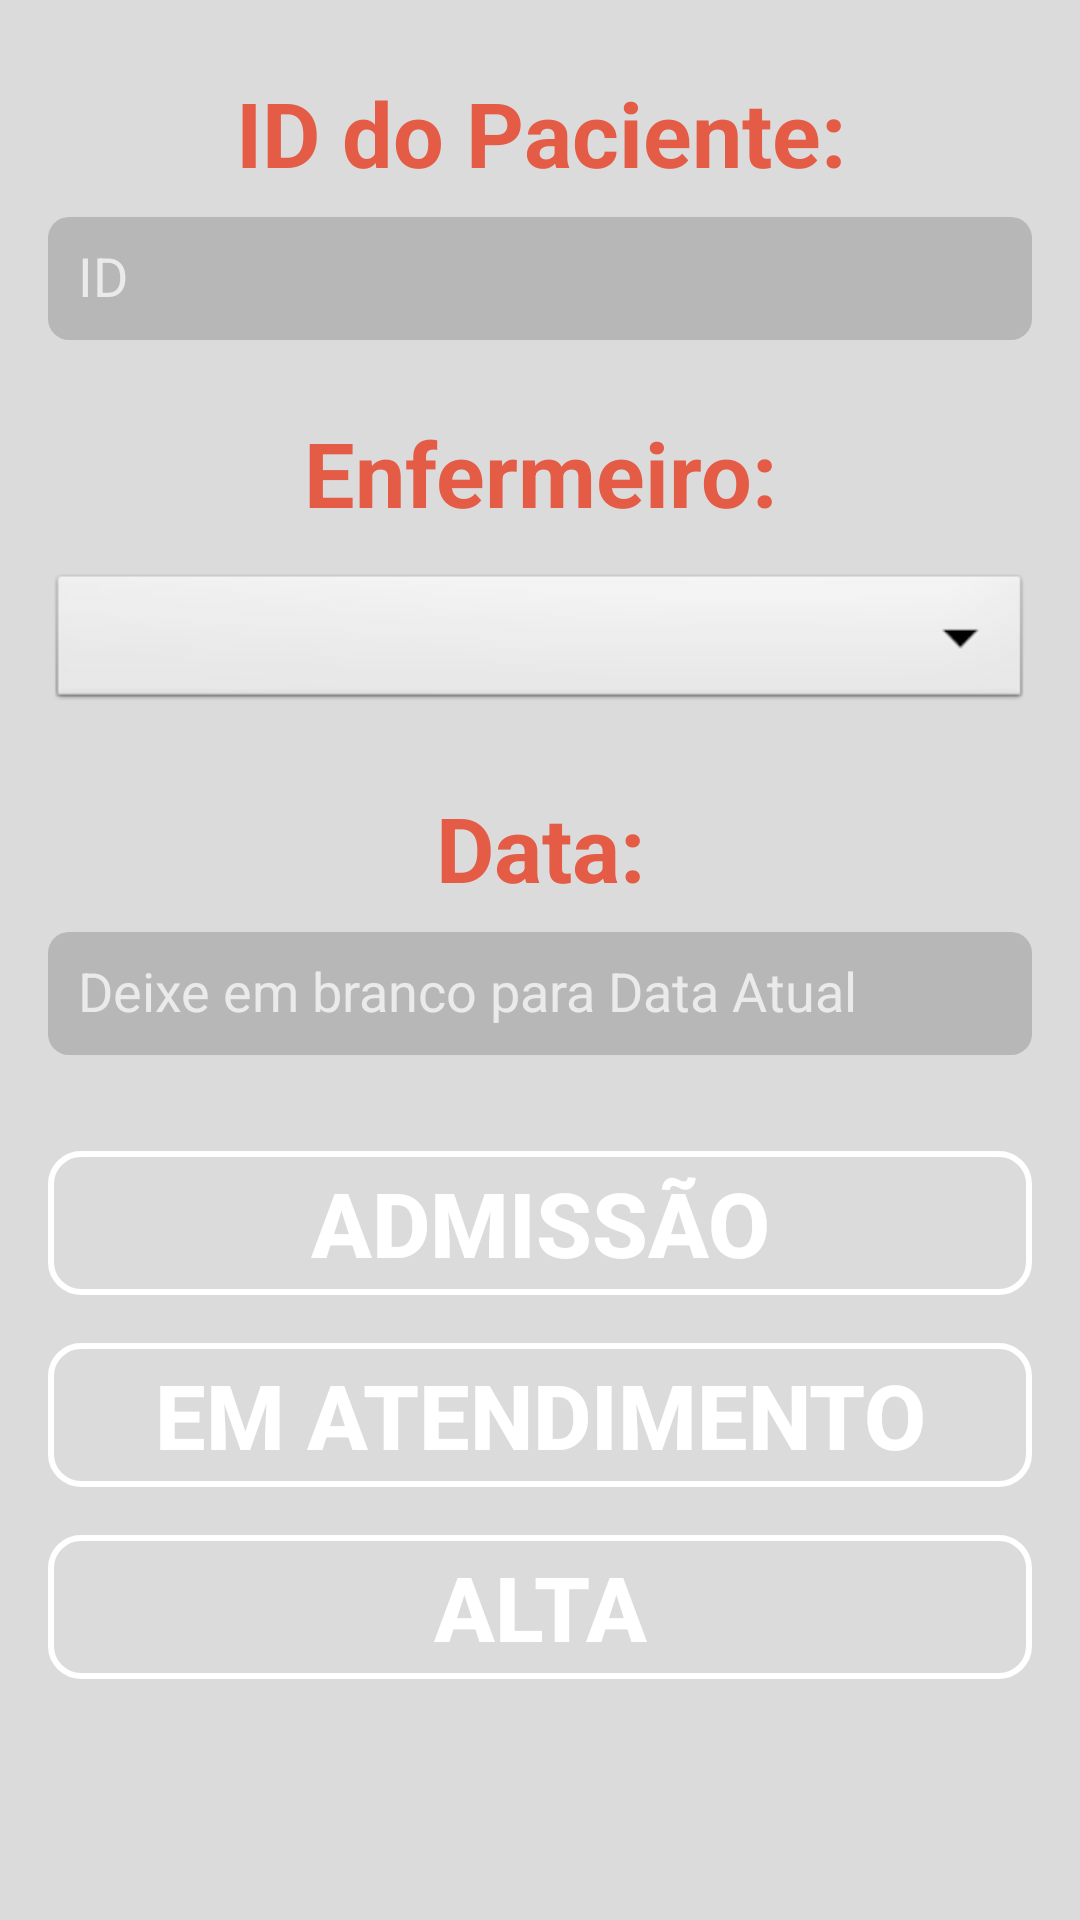

The Android layout XML behind this screen, and the referenced resources:
<!-- AndroidManifest.xml: application theme AppTheme -->
<!-- res/layout/patient_id.xml -->
<?xml version="1.0" encoding="utf-8"?>
<android.support.constraint.ConstraintLayout xmlns:android="http://schemas.android.com/apk/res/android"
    xmlns:app="http://schemas.android.com/apk/res-auto"
    xmlns:tools="http://schemas.android.com/tools"
    android:layout_width="match_parent"
    android:layout_height="match_parent"
    android:orientation="vertical"
    tools:context=".activity.MainActivity"
    tools:layout_editor_absoluteY="25dp">

    <TextView
        android:id="@+id/textPatientID"
        android:layout_width="0dp"
        android:layout_height="wrap_content"
        android:layout_marginEnd="16dp"
        android:layout_marginStart="16dp"
        android:layout_marginTop="24dp"
        android:fontFamily="sans-serif"
        android:text="ID do Paciente:"
        android:textAlignment="center"
        android:textColor="@color/colorPrimaryDark"
        android:textSize="30sp"
        android:textStyle="bold"
        app:layout_constraintEnd_toEndOf="parent"
        app:layout_constraintHorizontal_bias="0.0"
        app:layout_constraintStart_toStartOf="parent"
        app:layout_constraintTop_toTopOf="parent" />

    <EditText
        android:id="@+id/patientIdField"
        android:layout_width="0dp"
        android:layout_height="wrap_content"
        android:layout_marginEnd="16dp"
        android:layout_marginStart="16dp"
        android:layout_marginTop="8dp"
        android:background="@drawable/bg_caixa_texto2"
        android:ems="10"
        android:hint="ID"
        android:includeFontPadding="false"
        android:inputType="number"
        android:padding="10dp"
        android:textColor="@color/Branco"
        app:layout_constraintEnd_toEndOf="parent"
        app:layout_constraintHorizontal_bias="0.0"
        app:layout_constraintStart_toStartOf="parent"
        app:layout_constraintTop_toBottomOf="@+id/textPatientID" />

    <TextView
        android:id="@+id/textNurseID"
        android:layout_width="0dp"
        android:layout_height="wrap_content"
        android:layout_marginEnd="16dp"
        android:layout_marginStart="16dp"
        android:layout_marginTop="24dp"
        android:fontFamily="sans-serif"
        android:text="Enfermeiro:"
        android:textAlignment="center"
        android:textColor="@color/colorPrimaryDark"
        android:textSize="30sp"
        android:textStyle="bold"
        app:layout_constraintEnd_toEndOf="parent"
        app:layout_constraintHorizontal_bias="0.0"
        app:layout_constraintStart_toStartOf="parent"
        app:layout_constraintTop_toBottomOf="@+id/patientIdField" />

    <Spinner
        android:id="@+id/spinnerEnfermeiros"
        android:layout_width="0dp"
        android:layout_height="wrap_content"
        android:layout_marginEnd="16dp"
        android:layout_marginStart="16dp"
        android:layout_marginTop="12dp"
        android:background="@android:drawable/btn_dropdown"
        app:layout_constraintEnd_toEndOf="parent"
        app:layout_constraintHorizontal_bias="0.0"
        app:layout_constraintStart_toStartOf="parent"
        app:layout_constraintTop_toBottomOf="@+id/textNurseID" />

    <TextView
        android:id="@+id/textDateID"
        android:layout_width="0dp"
        android:layout_height="wrap_content"
        android:layout_marginEnd="16dp"
        android:layout_marginStart="16dp"
        android:layout_marginTop="24dp"
        android:fontFamily="sans-serif"
        android:text="Data:"
        android:textAlignment="center"
        android:textColor="@color/colorPrimaryDark"
        android:textSize="30sp"
        android:textStyle="bold"
        app:layout_constraintEnd_toEndOf="parent"
        app:layout_constraintHorizontal_bias="0.0"
        app:layout_constraintStart_toStartOf="parent"
        app:layout_constraintTop_toBottomOf="@+id/spinnerEnfermeiros" />

    <EditText
        android:id="@+id/dateIdField"
        android:layout_width="0dp"
        android:layout_height="wrap_content"
        android:layout_marginEnd="16dp"
        android:layout_marginStart="16dp"
        android:layout_marginTop="8dp"
        android:background="@drawable/bg_caixa_texto2"
        android:ems="10"
        android:hint="Deixe em branco para Data Atual"
        android:includeFontPadding="false"
        android:inputType="date"
        android:padding="10dp"
        android:textColor="@color/Branco"
        app:layout_constraintEnd_toEndOf="parent"
        app:layout_constraintStart_toStartOf="parent"
        app:layout_constraintTop_toBottomOf="@+id/textDateID" />

    <Button
        android:id="@+id/buttonAvaliacao"
        android:layout_width="0dp"
        android:layout_height="wrap_content"
        android:layout_marginEnd="16dp"
        android:layout_marginStart="16dp"
        android:layout_marginTop="32dp"
        android:background="@drawable/bg_button"
        android:text="Admissão"
        android:textColor="@color/Branco"
        android:textSize="30sp"
        android:textStyle="bold"
        app:layout_constraintBottom_toBottomOf="parent"
        app:layout_constraintEnd_toEndOf="parent"
        app:layout_constraintHorizontal_bias="0.0"
        app:layout_constraintStart_toStartOf="parent"
        app:layout_constraintTop_toBottomOf="@+id/dateIdField"
        app:layout_constraintVertical_bias="0.0" />

    <Button
        android:id="@+id/buttonAtendimento"
        android:layout_width="0dp"
        android:layout_height="wrap_content"
        android:layout_marginEnd="16dp"
        android:layout_marginStart="16dp"
        android:layout_marginTop="16dp"
        android:background="@drawable/bg_button"
        android:text="Em atendimento"
        android:textColor="@color/Branco"
        android:textSize="30sp"
        android:textStyle="bold"
        app:layout_constraintEnd_toEndOf="parent"
        app:layout_constraintHorizontal_bias="0.0"
        app:layout_constraintStart_toStartOf="parent"
        app:layout_constraintTop_toBottomOf="@+id/buttonAvaliacao" />

    <Button
        android:id="@+id/buttonAlta"
        android:layout_width="0dp"
        android:layout_height="wrap_content"
        android:layout_marginEnd="16dp"
        android:layout_marginStart="16dp"
        android:layout_marginTop="16dp"
        android:background="@drawable/bg_button"
        android:text="Alta"
        android:textColor="@color/Branco"
        android:textSize="30sp"
        android:textStyle="bold"
        app:layout_constraintBottom_toBottomOf="parent"
        app:layout_constraintEnd_toEndOf="parent"
        app:layout_constraintHorizontal_bias="0.0"
        app:layout_constraintStart_toStartOf="parent"
        app:layout_constraintTop_toBottomOf="@+id/buttonAtendimento"
        app:layout_constraintVertical_bias="0.0" />


</android.support.constraint.ConstraintLayout>
<!-- resources referenced by this layout -->
<resources>
  <color name="Branco">#ffffff</color>
  <color name="colorPrimaryDark">#e45b46</color>
  <!-- drawable bg_button (drawable) -->
  <?xml version="1.0" encoding="utf-8"?>
  <shape xmlns:android="http://schemas.android.com/apk/res/android"
      android:shape="rectangle">
  
      <solid android:color="#00FFFFFF"></solid>
      <corners android:radius="10dp"></corners>
      <stroke android:width="2dp" android:color="#FFFFFF"></stroke>
  
  </shape>
  <!-- drawable bg_caixa_texto2 (drawable) -->
  <?xml version="1.0" encoding="utf-8"?>
  <shape xmlns:android="http://schemas.android.com/apk/res/android"
      android:shape="rectangle">
  
      <solid android:color="#44555555"></solid>
      <corners android:radius="7dp"></corners>
  
  </shape>
  <style name="AppTheme" parent="Theme.AppCompat.NoActionBar">
          
          <item name="colorPrimary">@color/NavBarGrey</item>
          <item name="colorPrimaryDark">@color/colorPrimaryDark</item>
          <item name="colorAccent">@color/colorAccent</item>
          <item name="android:navigationBarColor">@color/NavBarGrey</item>
          <item name="android:windowBackground">@color/Cinza_medio</item>
      </style>
  <color name="NavBarGrey">#949494</color>
  <color name="colorAccent">#FF4081</color>
  <color name="Cinza_medio">#dbdbdb</color>
</resources>
